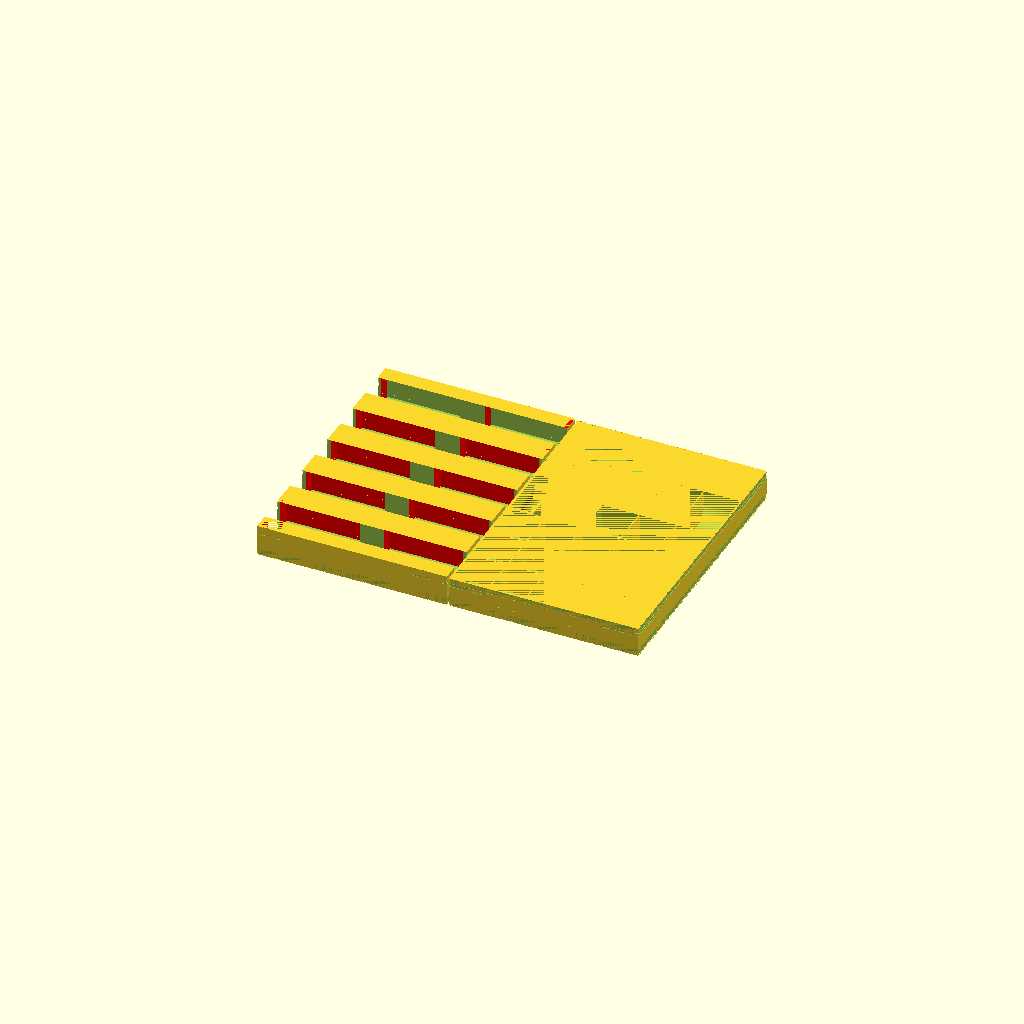
Cell 1: rendered with the file's own defaults.
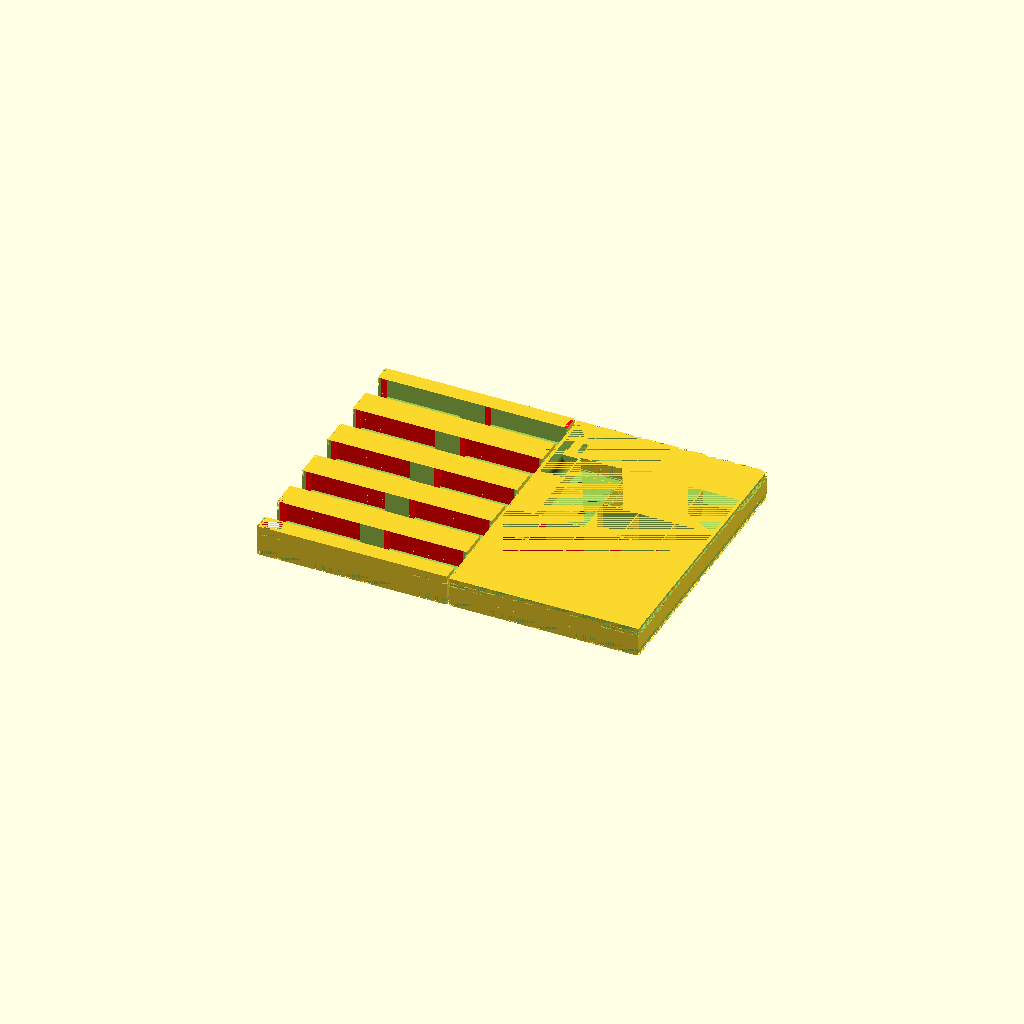
Cell 2: the same model with g_wall_thickness = 3.
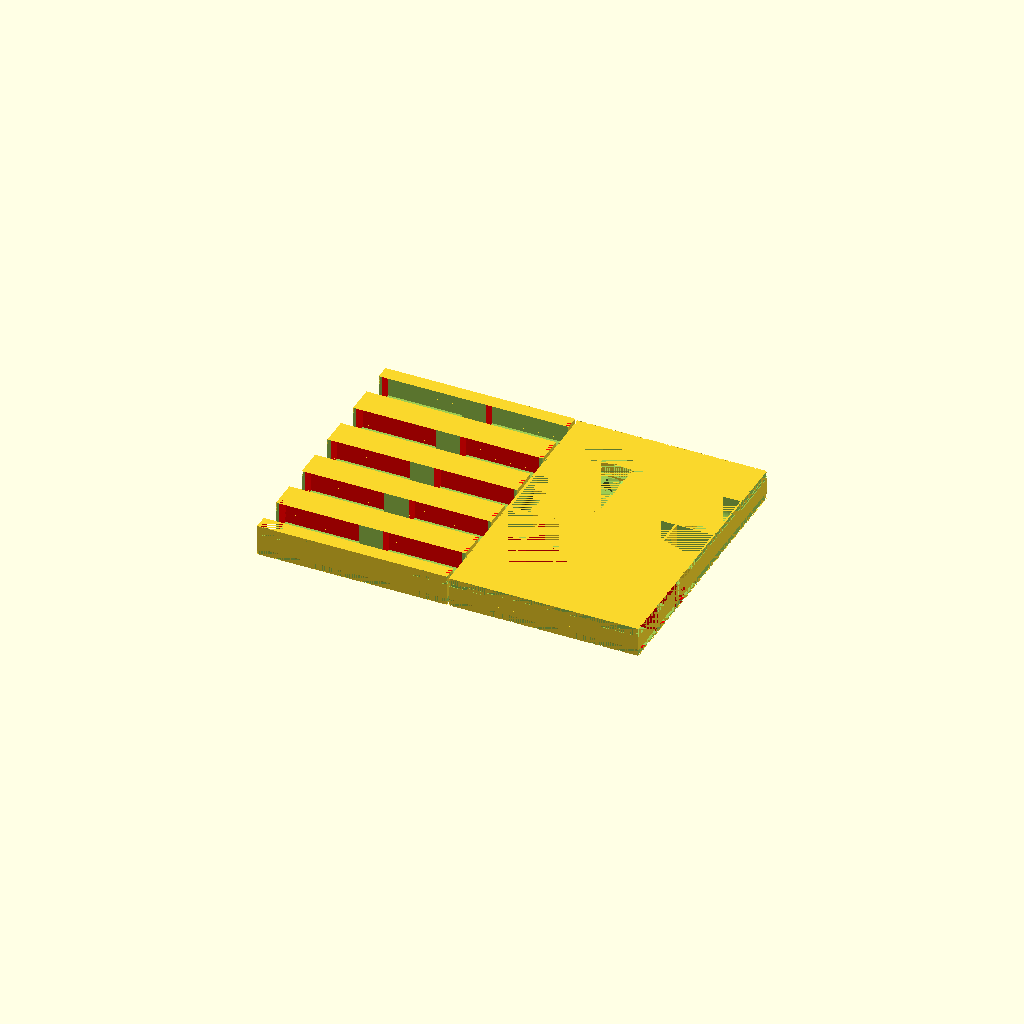
Cell 3: g_partition_thickness = 2 (everything else at default).
All cells are drawn from one camera (rotation 55°, 0°, 25°, orthographic, colour scheme Cornfield), so only the parameter changes between them.
The OpenSCAD source (BIT_swords_n_sorcery.scad):

include <boardgame_insert_toolkit_lib.scad>;

// determines whether lids are output.
g_b_print_lid = 0;

// determines whether boxes are output.
g_b_print_box = 1; 

// Focus on one box
g_isolated_print_box = ""; 

// Used to visualize how all of the boxes fit together. 
// Turn off for printing.
g_b_visualization = 0;          

// Makes solid simple lids instead of the honeycomb ones.
// Might be faster to print. Definitely faster to render.
g_b_simple_lids = 0;            


// creates the indentation on the bottom of the box 
//that allows the lid to be put under when in play.
g_b_fit_lid_underneath = 1; 

// this is the outer wall thickness. 
//Default = 1.5
g_wall_thickness = 1.5;

// this is the thickness of partitions between compartments
// Default = 1
g_partition_thickness = 1.0;

// this is the width of partitions that are for 
// inserting fingers to grab the bits.
// default = 13
g_finger_partition_thickness = 8; 


// 265 x 395 x 85
data =
[
    [   "cards",
        [
            [ "box_dimensions", [172, 250, 28] ],                       // float f -- default:[ 100, 100, 100]

            [ "enabled",        1 ],
            [ "thin_lid",       false ],
            [ "label",
                [
                    [ "text",   ""],
                    [ "size",   12 ],
                    [ "rotation", 0],
                ]
            ],
            [ "visualization",
                [
                    [ "position",   [0,0,0] ],
                    [ "rotation",   0 ],
                ]
            ],                   

            [   "components",
                [
                    [   "cards",
                        [
                            ["enabled",                         1],                        // true | false
                            ["type",                            "cards"],                   // "cards" | "tokens" | "chit_stack" | "chit_stack_vertical" | "" -- default: ""
                            ["shape",                           ""],                 // "round" | "hex" | "hex_rotated" | "square" -- default: "square"
                            ["compartment_size",                [ 72, 48, 26] ],      // [float, float, float]
                            ["partition_size_adjustment",       [14,0]],                     // [float,float]
                            ["num_compartments",                [2, 5] ],                   // [int, int]
                            ["position",                        ["center", "center" ] ],                // [float, float, float]
                            ["rotation",                        90 ],
                        ]
                    ],
                ]
            ]
        ]
    ],
    [   "chits",
        [
            [ "box_dimensions", [172, 250, 27] ],                       // float f -- default:[ 100, 100, 100]

            [ "enabled",        1 ],
            [ "thin_lid",       false ],
            [ "label",
                [
                    [ "text",   ""],
                    [ "size",   12 ],
                    [ "rotation", 0],
                ]
            ],
            [ "visualization",
                [
                    [ "position",   [0,0,0] ],
                    [ "rotation",   0 ],
                ]
            ],                   

            [   "components",
                [
                    [   "chits",
                        [
                            ["enabled",                         1],                        // true | false
                            ["type",                            "tokens"],                   // "cards" | "tokens" | "chit_stack" | "chit_stack_vertical" | "" -- default: ""
                            ["shape",                           ""],                 // "round" | "hex" | "hex_rotated" | "square" -- default: "square"
                            ["compartment_size",                [ 32.8, 36, 26] ],      // [float, float, float]
                            ["partition_size_adjustment",       [0,0]],                     // [float,float]
                            ["num_compartments",                [5, 3] ],                   // [int, int]
                            ["position",                        ["center", 0 ] ],                // [float, float, float]
                            ["rotation",                        90 ],
                        ]
                    ],
                    [   "chits",
                        [
                            ["enabled",                         1],                        // true | false
                            ["type",                            "tokens"],                   // "cards" | "tokens" | "chit_stack" | "chit_stack_vertical" | "" -- default: ""
                            ["shape",                           ""],                 // "round" | "hex" | "hex_rotated" | "square" -- default: "square"
                            ["compartment_size",                [ 32.8, 36, 26] ],      // [float, float, float]
                            ["partition_size_adjustment",       [0,0]],                     // [float,float]
                            ["num_compartments",                [3, 1] ],                   // [int, int]
                            ["position",                        ["max", 111 ] ],                // [float, float, float]
                            ["rotation",                        90 ],
                        ]
                    ],                    
                    [   "chits",
                        [
                            ["enabled",                         1],                        // true | false
                            ["type",                            "tokens"],                   // "cards" | "tokens" | "chit_stack" | "chit_stack_vertical" | "" -- default: ""
                            ["shape",                           ""],                 // "round" | "hex" | "hex_rotated" | "square" -- default: "square"
                            ["compartment_size",                [ 32.8, 52, 26] ],      // [float, float, float]
                            ["partition_size_adjustment",       [0,0]],                     // [float,float]
                            ["num_compartments",                [3, 1] ],                   // [int, int]
                            ["position",                        ["max", 148 ] ],                // [float, float, float]
                            ["rotation",                        -90 ],
                        ]
                    ],
                    [   "gold",
                        [
                            ["enabled",                         1],                        // true | false
                            ["type",                            "chit_stack_compact"],                   // "cards" | "tokens" | "chit_stack" | "chit_stack_vertical" | "" -- default: ""
                            ["shape",                           "round"],                 // "round" | "hex" | "hex_rotated" | "square" -- default: "square"
                            ["compartment_size",                [ 13, 27, 26] ],      // [float, float, float]
                            ["partition_size_adjustment",       [0,0]],                     // [float,float]
                            ["num_compartments",                [1, 1] ],                   // [int, int]
                            ["position",                        [0, "max" ] ],                // [float, float, float]
                            ["rotation",                        90 ],
                        ]
                    ],
                    [   "silver",
                        [
                            ["enabled",                         1],                        // true | false
                            ["type",                            "chit_stack"],                   // "cards" | "tokens" | "chit_stack" | "chit_stack_vertical" | "" -- default: ""
                            ["shape",                           "round"],                 // "round" | "hex" | "hex_rotated" | "square" -- default: "square"
                            ["compartment_size",                [ 21, 35, 21] ],      // [float, float, float]
                            ["partition_size_adjustment",       [0,0]],                     // [float,float]
                            ["num_compartments",                [1, 1] ],                   // [int, int]
                            ["position",                        [0, 168 ] ],                // [float, float, float]
                            ["partition_rotation",              180 ],
                        ]
                    ],   
                    [   "copper",
                        [
                            ["enabled",                         1],                        // true | false
                            ["type",                            "chit_stack"],                   // "cards" | "tokens" | "chit_stack" | "chit_stack_vertical" | "" -- default: ""
                            ["shape",                           "round"],                 // "round" | "hex" | "hex_rotated" | "square" -- default: "square"
                            ["compartment_size",                [ 18.5, 35, 19] ],      // [float, float, float]
                            ["partition_size_adjustment",       [0,0]],                     // [float,float]
                            ["num_compartments",                [1, 1] ],                   // [int, int]
                            ["position",                        [1, 113 ] ],                // [float, float, float]
                            ["rotation",                        0 ],
                        ]
                    ],                  
                    [   "chits, top",
                        [
                            ["enabled",                         1],                        // true | false
                            ["type",                            ""],                   // "cards" | "tokens" | "chit_stack" | "chit_stack_vertical" | "" -- default: ""
                            ["shape",                           ""],                 // "round" | "hex" | "hex_rotated" | "square" -- default: "square"
                            ["compartment_size",                [ 83.5, 46, 26] ],      // [float, float, float]
                            ["partition_size_adjustment",       [0,0]],                     // [float,float]
                            ["num_compartments",                [1, 1] ],                   // [int, int]
                            ["position",                        ["max", "max" ] ],                // [float, float, float]
                            ["rotation",                        0 ],
                        ]
                    ],   
                    [   "chits, top",
                        [
                            ["enabled",                         1],                        // true | false
                            ["type",                            ""],                   // "cards" | "tokens" | "chit_stack" | "chit_stack_vertical" | "" -- default: ""
                            ["shape",                           ""],                 // "round" | "hex" | "hex_rotated" | "square" -- default: "square"
                            ["compartment_size",                [ 61.5, 46, 26] ],      // [float, float, float]
                            ["partition_size_adjustment",       [0,0]],                     // [float,float]
                            ["num_compartments",                [1, 1] ],                   // [int, int]
                            ["position",                        [22, "max"] ],                // [float, float, float]
                            ["rotation",                        0 ],
                        ]
                    ],     

                    [   "dice",
                        [
                            ["type",                        "decahedron"],
                            ["compartment_size",            [ 21, 21.0, 23.0] ], 
                            ["partition_size_adjustment",   [0,0]],                     // [float,float]
                            ["num_compartments",            [2, 4] ], 
                            ["rotation",                    0],
                            ["position",                    [22, 111]]
                        ]
                    ],                                                  
                ]
            ]
        ]
    ],

 
    
];


MakeAll();
Customizer parameters (derived from the source; name, type, default, range or options):
g_b_print_lid: number, default 0
g_b_print_box: number, default 1
g_isolated_print_box: string, default ""
g_b_visualization: number, default 0
g_b_simple_lids: number, default 0
g_b_fit_lid_underneath: number, default 1
g_wall_thickness: number, default 1.5
g_partition_thickness: number, default 1
g_finger_partition_thickness: number, default 8
